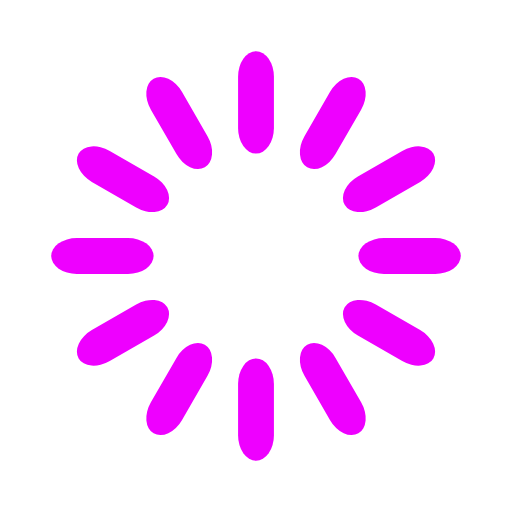
t = 0.00 s
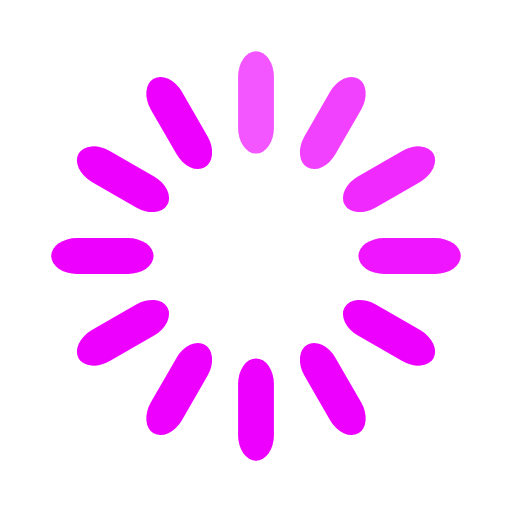
t = 0.33 s
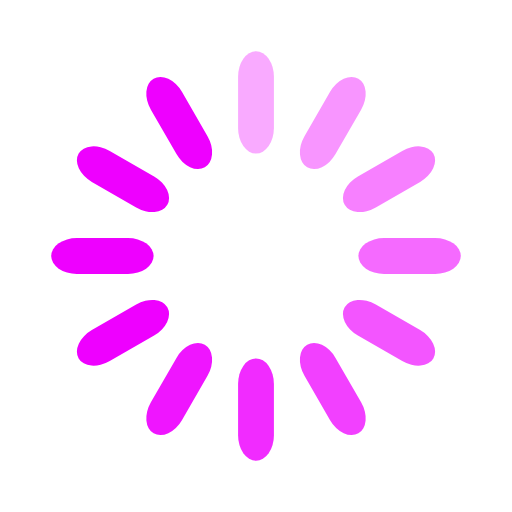
t = 0.67 s
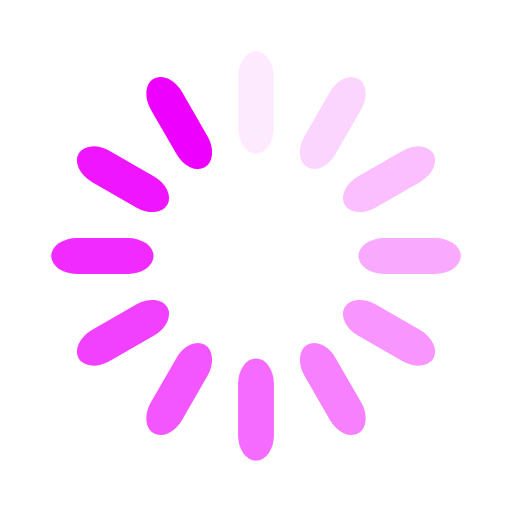
t = 0.92 s
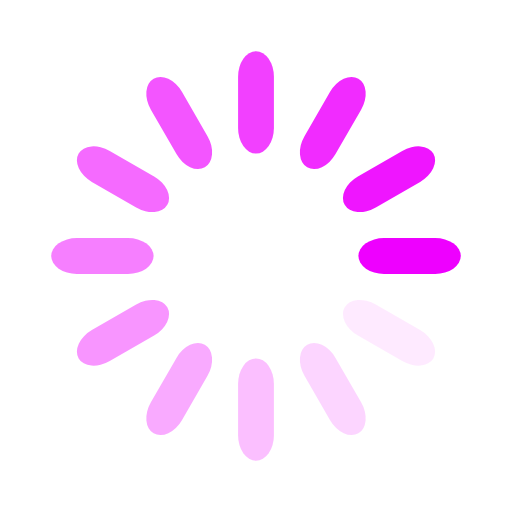
t = 1.25 s
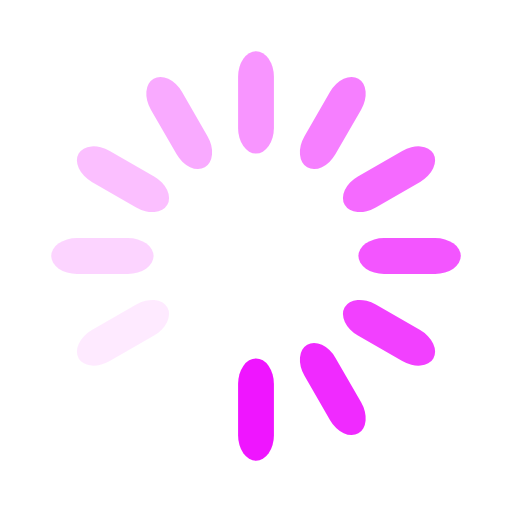
t = 1.58 s

The animated SVG that drew these frames (rendered in a browser with its animation timeline set to each time). Animation: 12 SMIL elements (animate=12); one cycle of 1.92 s, repeats indefinitely.

<svg width='48px' height='48px' xmlns="http://www.w3.org/2000/svg" viewBox="0 0 100 100" preserveAspectRatio="xMidYMid" class="uil-default"><rect x="0" y="0" width="100" height="100" fill="none" class="bk"></rect><rect  x='46.5' y='40' width='7' height='20' rx='5' ry='5' fill='#e0f' transform='rotate(0 50 50) translate(0 -30)'>  <animate attributeName='opacity' from='1' to='0' dur='1s' begin='0s' repeatCount='indefinite'/></rect><rect  x='46.5' y='40' width='7' height='20' rx='5' ry='5' fill='#e0f' transform='rotate(30 50 50) translate(0 -30)'>  <animate attributeName='opacity' from='1' to='0' dur='1s' begin='0.08333333333333333s' repeatCount='indefinite'/></rect><rect  x='46.5' y='40' width='7' height='20' rx='5' ry='5' fill='#e0f' transform='rotate(60 50 50) translate(0 -30)'>  <animate attributeName='opacity' from='1' to='0' dur='1s' begin='0.16666666666666666s' repeatCount='indefinite'/></rect><rect  x='46.5' y='40' width='7' height='20' rx='5' ry='5' fill='#e0f' transform='rotate(90 50 50) translate(0 -30)'>  <animate attributeName='opacity' from='1' to='0' dur='1s' begin='0.25s' repeatCount='indefinite'/></rect><rect  x='46.5' y='40' width='7' height='20' rx='5' ry='5' fill='#e0f' transform='rotate(120 50 50) translate(0 -30)'>  <animate attributeName='opacity' from='1' to='0' dur='1s' begin='0.3333333333333333s' repeatCount='indefinite'/></rect><rect  x='46.5' y='40' width='7' height='20' rx='5' ry='5' fill='#e0f' transform='rotate(150 50 50) translate(0 -30)'>  <animate attributeName='opacity' from='1' to='0' dur='1s' begin='0.4166666666666667s' repeatCount='indefinite'/></rect><rect  x='46.5' y='40' width='7' height='20' rx='5' ry='5' fill='#e0f' transform='rotate(180 50 50) translate(0 -30)'>  <animate attributeName='opacity' from='1' to='0' dur='1s' begin='0.5s' repeatCount='indefinite'/></rect><rect  x='46.5' y='40' width='7' height='20' rx='5' ry='5' fill='#e0f' transform='rotate(210 50 50) translate(0 -30)'>  <animate attributeName='opacity' from='1' to='0' dur='1s' begin='0.5833333333333334s' repeatCount='indefinite'/></rect><rect  x='46.5' y='40' width='7' height='20' rx='5' ry='5' fill='#e0f' transform='rotate(240 50 50) translate(0 -30)'>  <animate attributeName='opacity' from='1' to='0' dur='1s' begin='0.6666666666666666s' repeatCount='indefinite'/></rect><rect  x='46.5' y='40' width='7' height='20' rx='5' ry='5' fill='#e0f' transform='rotate(270 50 50) translate(0 -30)'>  <animate attributeName='opacity' from='1' to='0' dur='1s' begin='0.75s' repeatCount='indefinite'/></rect><rect  x='46.5' y='40' width='7' height='20' rx='5' ry='5' fill='#e0f' transform='rotate(300 50 50) translate(0 -30)'>  <animate attributeName='opacity' from='1' to='0' dur='1s' begin='0.8333333333333334s' repeatCount='indefinite'/></rect><rect  x='46.5' y='40' width='7' height='20' rx='5' ry='5' fill='#e0f' transform='rotate(330 50 50) translate(0 -30)'>  <animate attributeName='opacity' from='1' to='0' dur='1s' begin='0.9166666666666666s' repeatCount='indefinite'/></rect></svg>
